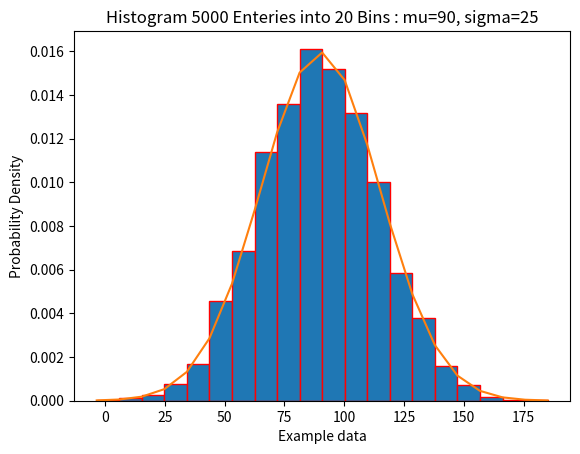

Reproduce this figure in Python.
import matplotlib.pyplot as plt
import numpy as np
import scipy.stats as stats

print('Data Binning or buckting''Histogram'':\n')
#random.seed()-- we know that randit() generates the random number to fix
#the generation of the number as constant at each time we use this function
np.random.seed(0)

# here we are generating some random data to plot histogram
mu=90
sigma=25
x=mu+sigma*np.random.randn(5000)
num_bins=20

n,bins,patches=plt.hist(x,num_bins,density=1, ec='red')

#to obtain probability density function for Norm
y=stats.norm.pdf(bins,mu,sigma)
plt.plot(bins,y,'')

#gining the name of X,Y axis and title to  histogram
STitle='Histogram 5000 Enteries into 20 Bins : mu=90, sigma=25'
plt.title(STitle)
plt.xlabel('Example data')
plt.ylabel('Probability Density')
plt.show()
